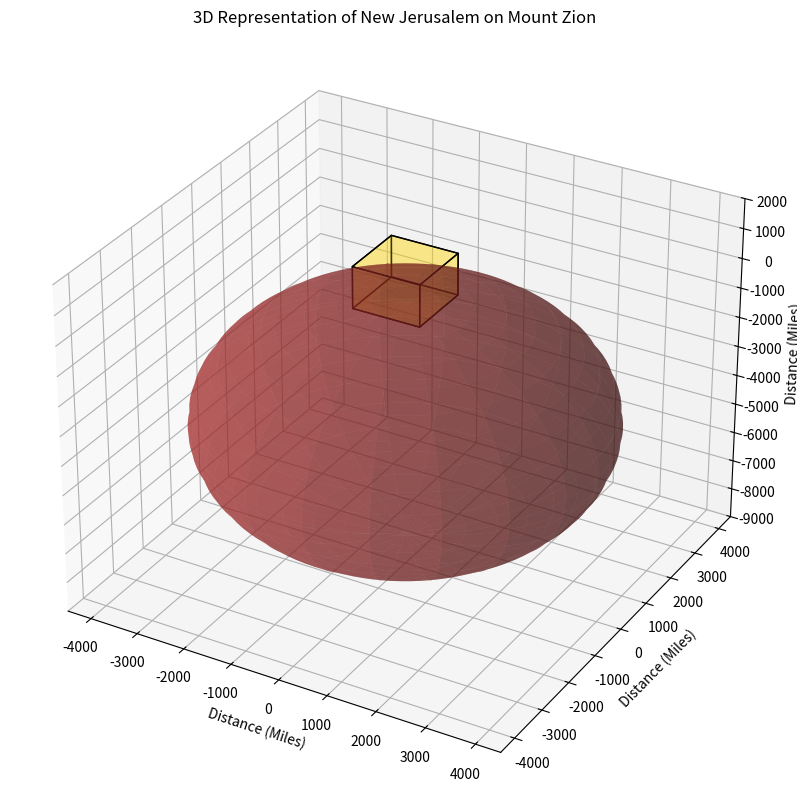

Source code (Python):
import numpy as np
import matplotlib.pyplot as plt
from mpl_toolkits.mplot3d import Axes3D, art3d

"""
[redacted]
A python program which 3 dimensionally graphs New Jerusalem 
on Mount Zion, at 31°46'40"N Latitude, in proportion with 
the radius of the earth at that given line of latitude. 
The graph emphasizes the fact that it would not be feasible
to enter through the gates of New Jerusalem without staircases
connecting the perimeter of the cube's base with the earth.
"""

# Constants for the cube
side_length_miles = 1378.9772728  # length of one side in miles

# Center the cube on top of the sphere
cube_offset = side_length_miles / 2

# Vertices of the cube
vertices = [
    (-cube_offset, -cube_offset, 0), (-cube_offset, cube_offset, 0), (cube_offset, cube_offset, 0), (cube_offset, -cube_offset, 0),
    (-cube_offset, -cube_offset, side_length_miles), (-cube_offset, cube_offset, side_length_miles), (cube_offset, cube_offset, side_length_miles), (cube_offset, -cube_offset, side_length_miles)
]

# Define the six faces of the cube
faces = [
    [vertices[0], vertices[1], vertices[2], vertices[3]],
    [vertices[4], vertices[5], vertices[6], vertices[7]],
    [vertices[0], vertices[1], vertices[5], vertices[4]],
    [vertices[2], vertices[3], vertices[7], vertices[6]],
    [vertices[1], vertices[2], vertices[6], vertices[5]],
    [vertices[4], vertices[7], vertices[3], vertices[0]]
]

# Constants for the sphere
radius_miles = 3959.527726825758  # radius in miles

# Generate points on the sphere
phi, theta = np.linspace(0, np.pi, 100), np.linspace(0, 2 * np.pi, 100)
phi, theta = np.meshgrid(phi, theta)
x_sphere = radius_miles * np.sin(phi) * np.cos(theta)
y_sphere = radius_miles * np.sin(phi) * np.sin(theta)
z_sphere = radius_miles * np.cos(phi) - radius_miles

# Create the plot
fig = plt.figure(figsize=(10, 10))
ax = fig.add_subplot(111, projection="3d")

# Plot the sphere
ax.plot_surface(x_sphere, y_sphere, z_sphere, color='brown', rstride=5, cstride=5, alpha=0.5)

# Add each face of the cube to the plot
ax.add_collection3d(art3d.Poly3DCollection(faces, facecolors="gold", linewidths=1, edgecolors="black", alpha=.25))

# Set the limits of the plot
ax.set_xlim([-4500, 4500])
ax.set_ylim([-4500, 4500])
ax.set_zlim([-9000, 2000])

# Set labels
ax.set_xlabel("Distance (Miles)")
ax.set_ylabel("Distance (Miles)")
ax.set_zlabel("Distance (Miles)")

# Set tick positions and labels, removing specific ticks
tick_positions_x = [x for x in np.arange(-4500, 4501, 500) if x not in [-4500, -3500, -2500, -1500, -500, 500, 1500, 2500, 3500, 4500]]
tick_positions_y = [y for y in np.arange(-4500, 4501, 500) if y not in [-4500, -3500, -2500, -1500, -500, 500, 1500, 2500, 3500, 4500]]
tick_positions_z = np.arange(-9000, 2001, 1000)  # From -9000 to 2000 in steps of 1000 miles
ax.set_xticks(tick_positions_x)
ax.set_yticks(tick_positions_y)
ax.set_zticks(tick_positions_z)

# Set title
ax.set_title("3D Representation of New Jerusalem on Mount Zion")

# Show the plot
plt.show()
